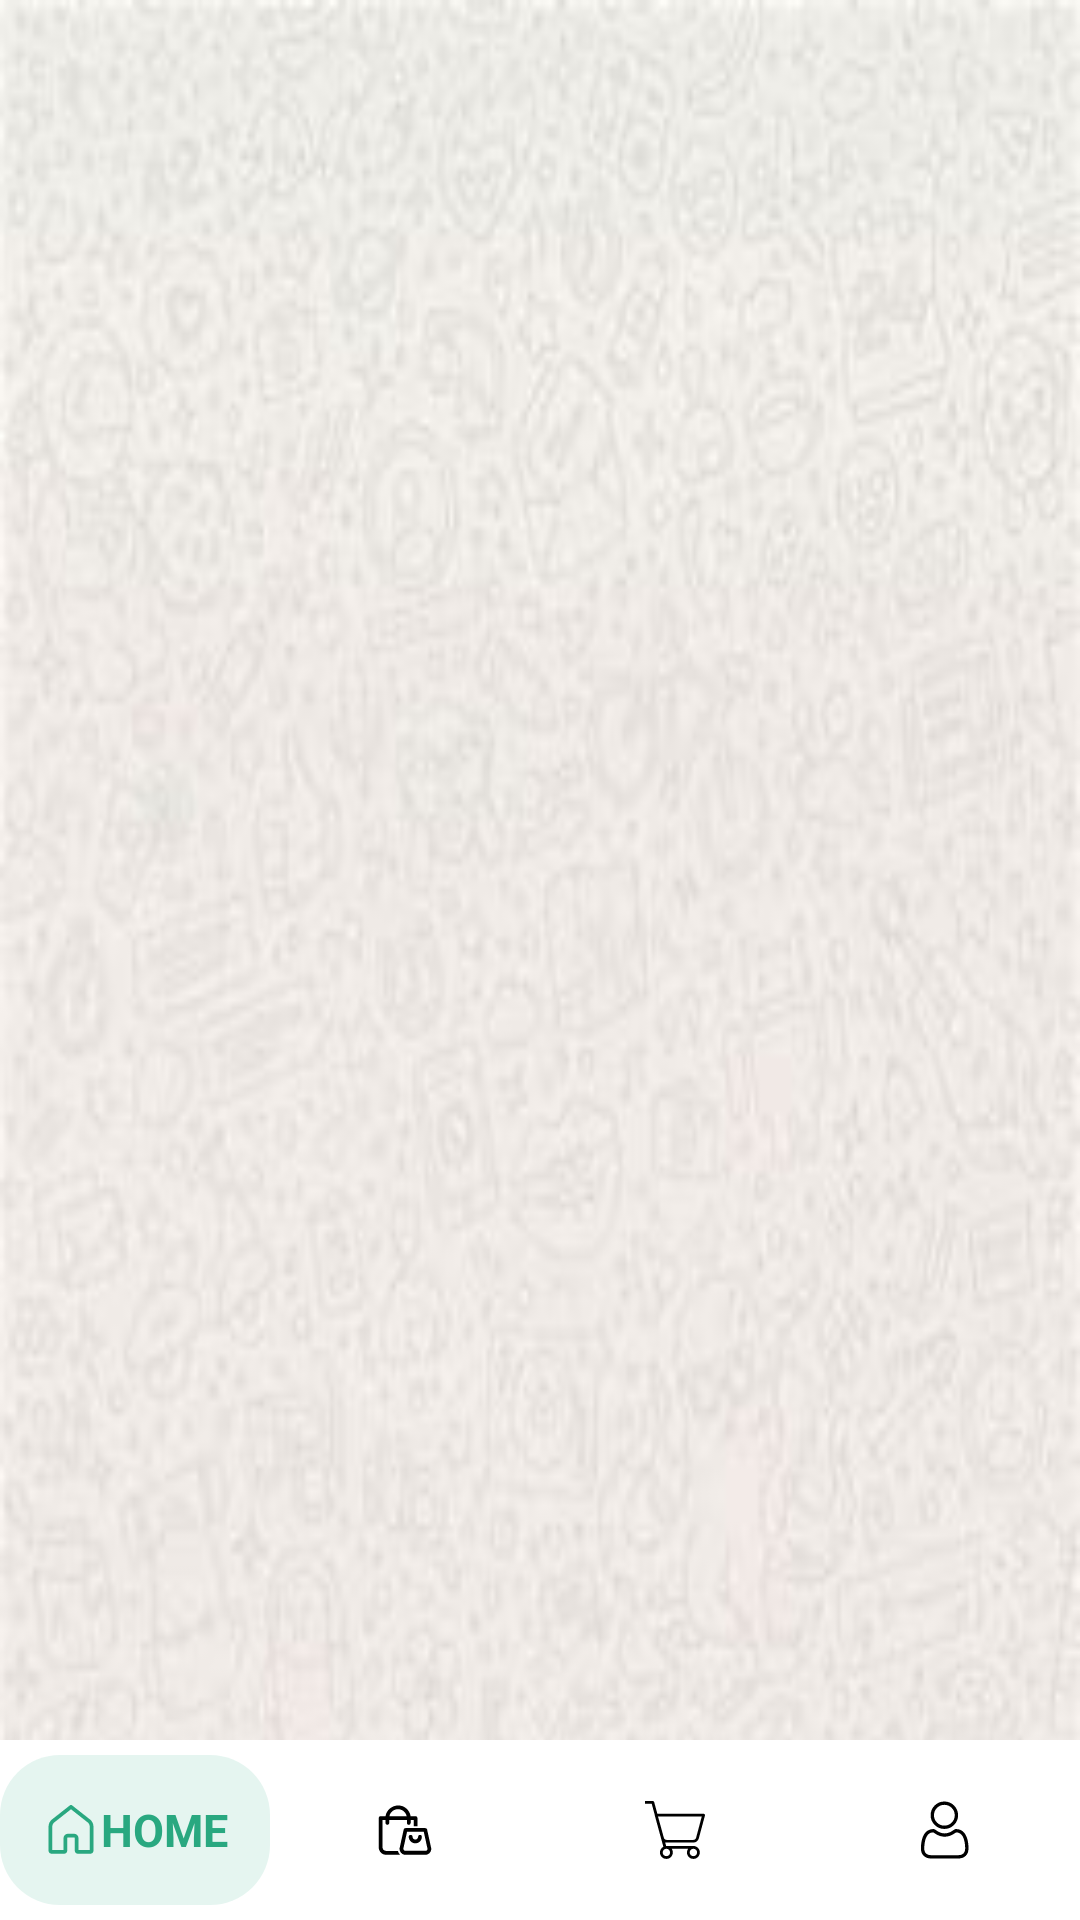

Here is an Android app screen rendered from its layout file. Give the layout XML and the strings, colors and styles it references.
<!-- AndroidManifest.xml: activity theme Base.Theme.Ecomm2 -->
<!-- res/layout/activity_main.xml -->
<?xml version="1.0" encoding="utf-8"?>
<RelativeLayout xmlns:android="http://schemas.android.com/apk/res/android"
    xmlns:app="http://schemas.android.com/apk/res-auto"
    xmlns:tools="http://schemas.android.com/tools"
    android:layout_width="match_parent"
    android:background="@drawable/wattapp"
    android:layout_height="match_parent"
    tools:context=".MainActivity">

    <FrameLayout
        android:id="@+id/flMain"
        android:layout_width="match_parent"
        android:layout_height="match_parent"
        android:layout_above="@id/linearLayout">
    </FrameLayout>

    <LinearLayout
        android:id="@+id/linearLayout"
        android:layout_width="match_parent"
        android:layout_height="wrap_content"
        android:layout_alignParentBottom="true"
        android:gravity="center"
        android:background="@color/white"
        android:paddingTop="5dp"
        android:paddingBottom="5dp"
        android:weightSum="4">

        <LinearLayout
            android:id="@+id/llHome"
            android:layout_width="0dp"
            android:layout_height="50dp"
            android:layout_weight="1"
            android:background="@drawable/bottomshape"
            android:gravity="center"
            android:orientation="horizontal">

            <ImageView
                android:id="@+id/imgHome"
                android:layout_width="20dp"
                android:layout_height="wrap_content"
                android:src="@drawable/home"
                app:tint="@color/green" />

            <TextView
                android:id="@+id/txtHome"
                android:layout_width="wrap_content"
                android:layout_height="wrap_content"
                android:text="HOME"
                android:textColor="@color/green"
                android:textSize="15sp"
                android:textStyle="bold" />
        </LinearLayout>

        <LinearLayout
            android:id="@+id/llOrder"
            android:layout_width="0dp"
            android:layout_height="50dp"
            android:layout_weight="1"
            android:gravity="center"
            android:orientation="horizontal">

            <ImageView
                android:id="@+id/imgOrder"
                android:layout_width="20dp"
                android:layout_height="wrap_content"
                android:src="@drawable/order" />

            <TextView
                android:id="@+id/txtOrder"
                android:layout_width="wrap_content"
                android:layout_height="wrap_content"
                android:text="ORDER"
                android:textColor="@color/green"
                android:textSize="15sp"
                android:textStyle="bold"
                android:visibility="gone" />
        </LinearLayout>

        <LinearLayout
            android:id="@+id/llCart"
            android:layout_width="0dp"
            android:layout_height="50dp"
            android:layout_weight="1"
            android:gravity="center"
            android:orientation="horizontal">

            <ImageView
                android:id="@+id/imgCart"
                android:layout_width="20dp"
                android:layout_height="wrap_content"
                android:src="@drawable/cart" />

            <TextView
                android:id="@+id/txtCart"
                android:layout_width="wrap_content"
                android:layout_height="wrap_content"
                android:text="CART"
                android:textColor="@color/green"
                android:textSize="15sp"
                android:textStyle="bold"
                android:visibility="gone" />
        </LinearLayout>

        <LinearLayout
            android:id="@+id/llProfile"
            android:layout_width="0dp"
            android:layout_height="50dp"
            android:layout_weight="1"
            android:gravity="center"
            android:orientation="horizontal">

            <ImageView
                android:id="@+id/imgProfile"
                android:layout_width="20dp"
                android:layout_height="wrap_content"
                android:src="@drawable/profile" />

            <TextView
                android:id="@+id/txtProfile"
                android:layout_width="wrap_content"
                android:layout_height="wrap_content"
                android:text="PROFILE"
                android:textColor="@color/green"
                android:textSize="15sp"
                android:textStyle="bold"
                android:visibility="gone" />
        </LinearLayout>

    </LinearLayout>
</RelativeLayout>
<!-- resources referenced by this layout -->
<resources>
  <color name="green">#29A880</color>
  <color name="white">#FFFFFFFF</color>
  <!-- drawable bottomshape (drawable) -->
  <?xml version="1.0" encoding="utf-8"?>
  <shape  xmlns:android="http://schemas.android.com/apk/res/android" android:shape="rectangle">
      <corners android:radius="20dp"/>
      <solid android:color="#1F29A880"/>
  </shape>
  <!-- drawable home (drawable) -->
  <vector xmlns:android="http://schemas.android.com/apk/res/android"
      android:width="25dp"
      android:height="25dp"
      android:viewportWidth="48"
      android:viewportHeight="48">
    <path
        android:fillColor="#FF000000"
        android:pathData="M23.951,4A1.5,1.5 0,0 0,23.072 4.322L8.859,15.52C7.055,16.941 6,19.114 6,21.41L6,40.5C6,41.864 7.136,43 8.5,43L18.5,43C19.864,43 21,41.864 21,40.5L21,30.5C21,30.205 21.205,30 21.5,30L26.5,30C26.795,30 27,30.205 27,30.5L27,40.5C27,41.864 28.136,43 29.5,43L39.5,43C40.864,43 42,41.864 42,40.5L42,21.41C42,19.114 40.945,16.941 39.141,15.52L24.928,4.322A1.5,1.5 0,0 0,23.951 4zM24,7.41L37.285,17.877C38.369,18.731 39,20.031 39,21.41L39,40L30,40L30,30.5C30,28.585 28.415,27 26.5,27L21.5,27C19.585,27 18,28.585 18,30.5L18,40L9,40L9,21.41C9,20.031 9.631,18.731 10.715,17.877L24,7.41z"/>
  </vector>
  <!-- drawable order (drawable) -->
  <vector android:height="25dp" android:viewportHeight="32"
      android:viewportWidth="32" android:width="25dp" xmlns:android="http://schemas.android.com/apk/res/android">
      <path android:fillColor="#000000" android:pathData="M5.8,27.1c-1,0 -1.8,-0.8 -1.8,-1.9L4,10.6h1.6v1.6c0,0.6 0.4,1 1,1s1,-0.4 1,-1v-1.6L17,10.6v1.6c0,0.6 0.4,1 1,1s1,-0.4 1,-1v-1.6h1.6L20.6,14h2L22.6,9.6c0,-0.6 -0.5,-1 -1,-1L19,8.6c-0.5,-3.2 -3.3,-5.7 -6.6,-5.7S6.1,5.4 5.6,8.6L3,8.6c-0.5,0 -1,0.4 -1,1v15.7c0,2.1 1.7,3.9 3.8,3.9h7.6c-0.6,-0.5 -1,-1.2 -1.2,-2L5.8,27.2zM12.3,4.9c2.2,0 4.1,1.6 4.6,3.7L7.7,8.6c0.4,-2.1 2.3,-3.7 4.6,-3.7zM30,25.8l-2.2,-10c-0.1,-0.5 -0.5,-0.8 -1,-0.8L16.3,15c-0.5,0 -0.9,0.3 -1,0.8l-2.2,10v0.2c0,1.7 1.3,3.2 3,3.2L27,29.2c1.6,0 3,-1.4 3,-3.2v-0.2zM27,27.1L16.1,27.1c-0.5,0 -0.9,-0.5 -1,-1.1l2,-9.1L26,16.9l2,9.1c0,0.7 -0.5,1.1 -1,1.1zM21.5,23.1c-1.9,0 -3.5,-1.6 -3.5,-3.5 0,-0.6 0.4,-1 1,-1s1,0.4 1,1c0,0.8 0.7,1.5 1.5,1.5s1.5,-0.7 1.5,-1.5c0,-0.6 0.4,-1 1,-1s1,0.4 1,1c0,1.9 -1.5,3.5 -3.5,3.5z"/>
  </vector>
  <style name="Base.Theme.Ecomm2" parent="Theme.AppCompat.Light.NoActionBar">
          
          <item name="colorPrimary">@color/purple_500</item>
          <item name="colorPrimaryVariant">@color/purple_700</item>
          <item name="colorOnPrimary">@color/teal_200</item>
          
          <item name="colorSecondary">@color/teal_200</item>
          <item name="colorSecondaryVariant">@color/teal_700</item>
          <item name="colorOnSecondary">@color/black</item>
      </style>
  <color name="purple_500">#CC29A880</color>
  <color name="purple_700">#CC29A880</color>
  <color name="teal_200">#FF03DAC5</color>
  <color name="teal_700">#CC29A880</color>
  <color name="black">#FF000000</color>
</resources>
